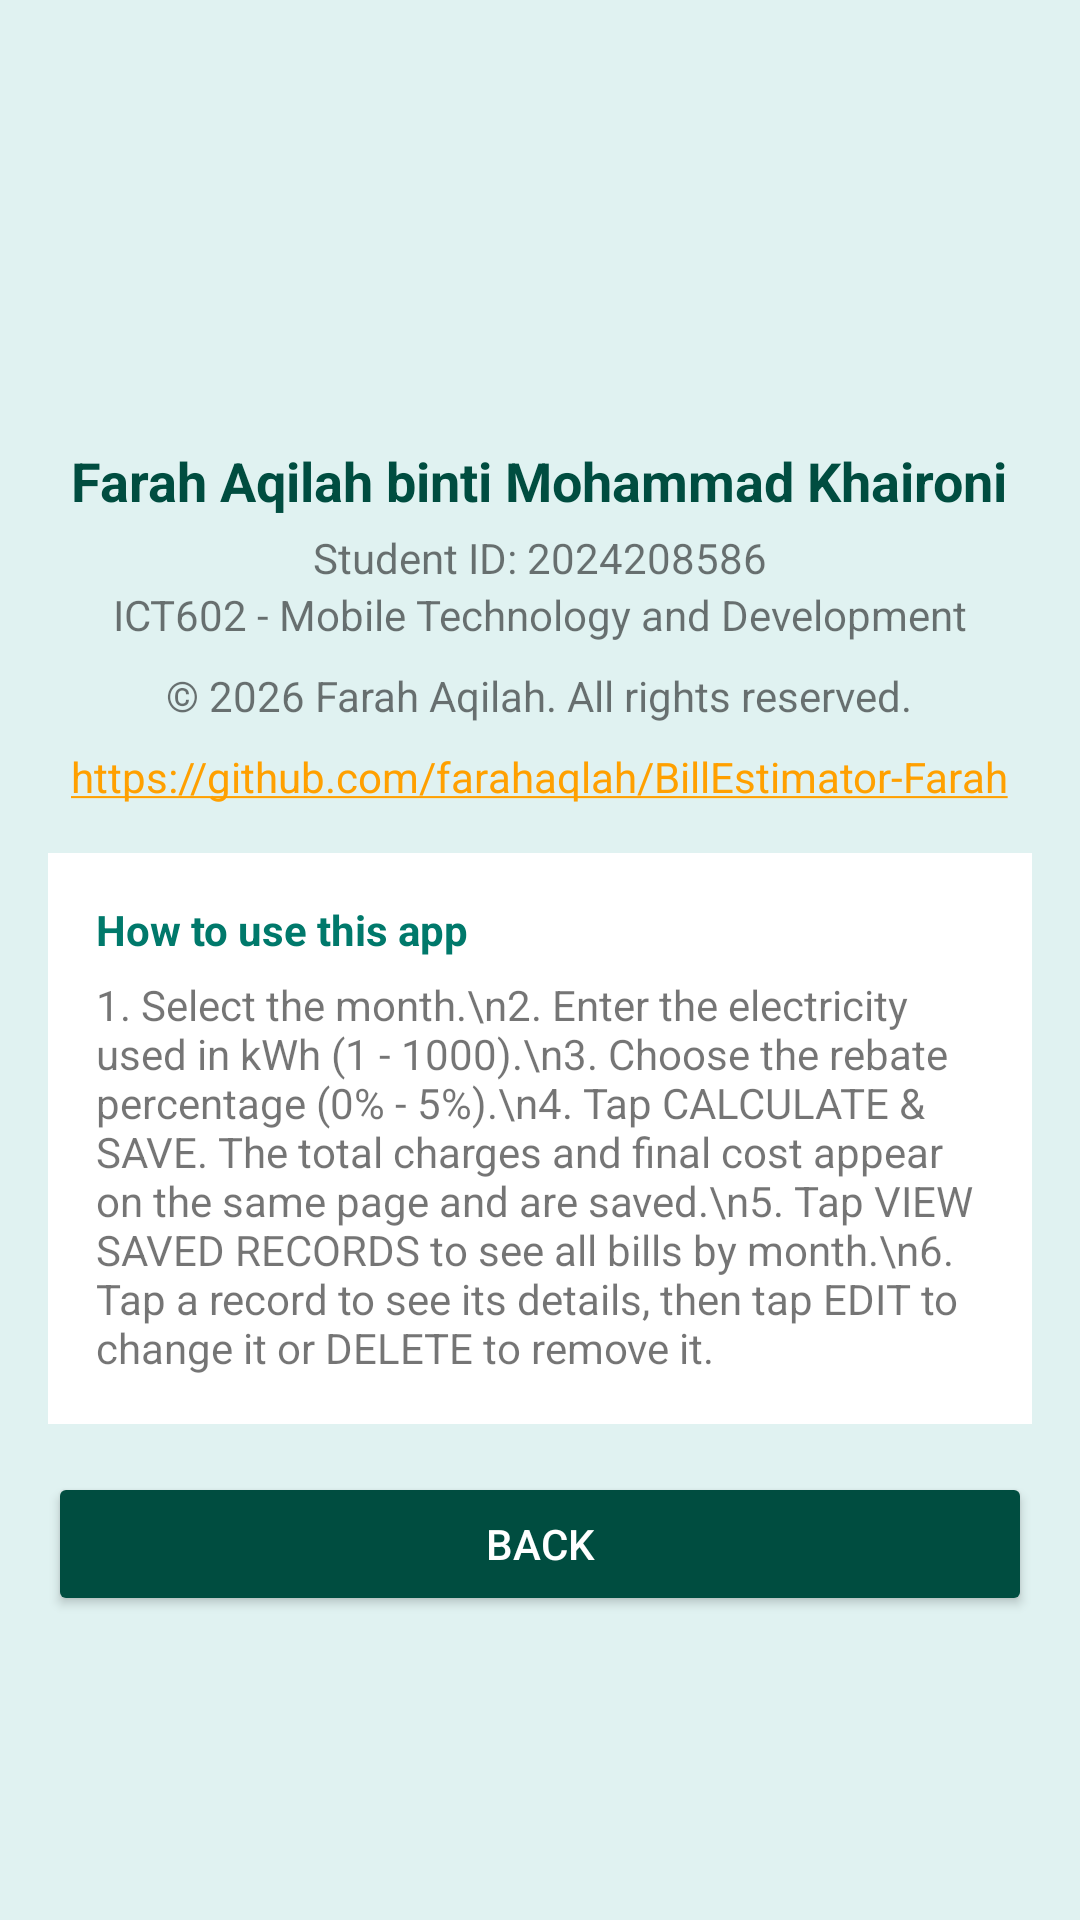

Android layout source for this screen:
<!-- AndroidManifest.xml: application theme Theme.BillEstimatorFarah -->
<!-- res/layout/activity_about.xml -->
<?xml version="1.0" encoding="utf-8"?>
<ScrollView xmlns:android="http://schemas.android.com/apk/res/android"
    android:layout_width="match_parent"
    android:layout_height="match_parent"
    android:background="@color/page_bg">

    <LinearLayout
        android:layout_width="match_parent"
        android:layout_height="wrap_content"
        android:orientation="vertical"
        android:gravity="center_horizontal"
        android:padding="16dp">

        <ImageView
            android:layout_width="120dp"
            android:layout_height="120dp"
            android:src="@drawable/profile"
            android:scaleType="centerCrop" />

        <TextView
            android:layout_width="wrap_content"
            android:layout_height="wrap_content"
            android:layout_marginTop="12dp"
            android:text="Farah Aqilah binti Mohammad Khaironi"
            android:textSize="18sp"
            android:textStyle="bold"
            android:textColor="@color/primary_dark" />

        <TextView
            android:layout_width="wrap_content"
            android:layout_height="wrap_content"
            android:layout_marginTop="4dp"
            android:text="Student ID: 2024208586" />

        <TextView
            android:layout_width="wrap_content"
            android:layout_height="wrap_content"
            android:text="ICT602 - Mobile Technology and Development" />

        <TextView
            android:layout_width="wrap_content"
            android:layout_height="wrap_content"
            android:layout_marginTop="8dp"
            android:text="© 2026 Farah Aqilah. All rights reserved." />

        <TextView
            android:layout_width="wrap_content"
            android:layout_height="wrap_content"
            android:layout_marginTop="8dp"
            android:autoLink="web"
            android:text="https://github.com/farahaqlah/BillEstimator-Farah" />

        <LinearLayout
            android:layout_width="match_parent"
            android:layout_height="wrap_content"
            android:layout_marginTop="16dp"
            android:orientation="vertical"
            android:background="@color/white"
            android:padding="16dp">

            <TextView
                android:layout_width="wrap_content"
                android:layout_height="wrap_content"
                android:text="How to use this app"
                android:textStyle="bold"
                android:textColor="@color/primary" />

            <TextView
                android:layout_width="match_parent"
                android:layout_height="wrap_content"
                android:layout_marginTop="6dp"
                android:text="1. Select the month.\n2. Enter the electricity used in kWh (1 - 1000).\n3. Choose the rebate percentage (0% - 5%).\n4. Tap CALCULATE &amp; SAVE. The total charges and final cost appear on the same page and are saved.\n5. Tap VIEW SAVED RECORDS to see all bills by month.\n6. Tap a record to see its details, then tap EDIT to change it or DELETE to remove it." />
        </LinearLayout>

        <Button
            android:id="@+id/btnBack"
            android:layout_width="match_parent"
            android:layout_height="wrap_content"
            android:layout_marginTop="16dp"
            android:text="Back"
            android:backgroundTint="@color/primary_dark"
            android:textColor="@color/white" />
    </LinearLayout>
</ScrollView>
<!-- resources referenced by this layout -->
<resources>
  <color name="page_bg">#E0F2F1</color>
  <color name="primary">#00796B</color>
  <color name="primary_dark">#004D40</color>
  <color name="white">#FFFFFFFF</color>
  <style name="Theme.BillEstimatorFarah" parent="Base.Theme.BillEstimatorFarah" />
  <style name="Base.Theme.BillEstimatorFarah" parent="Theme.AppCompat.Light.DarkActionBar">
          <item name="colorPrimary">@color/primary</item>
          <item name="colorPrimaryDark">@color/primary_dark</item>
          <item name="colorAccent">@color/accent</item>
      </style>
  <color name="accent">#FFA000</color>
</resources>
